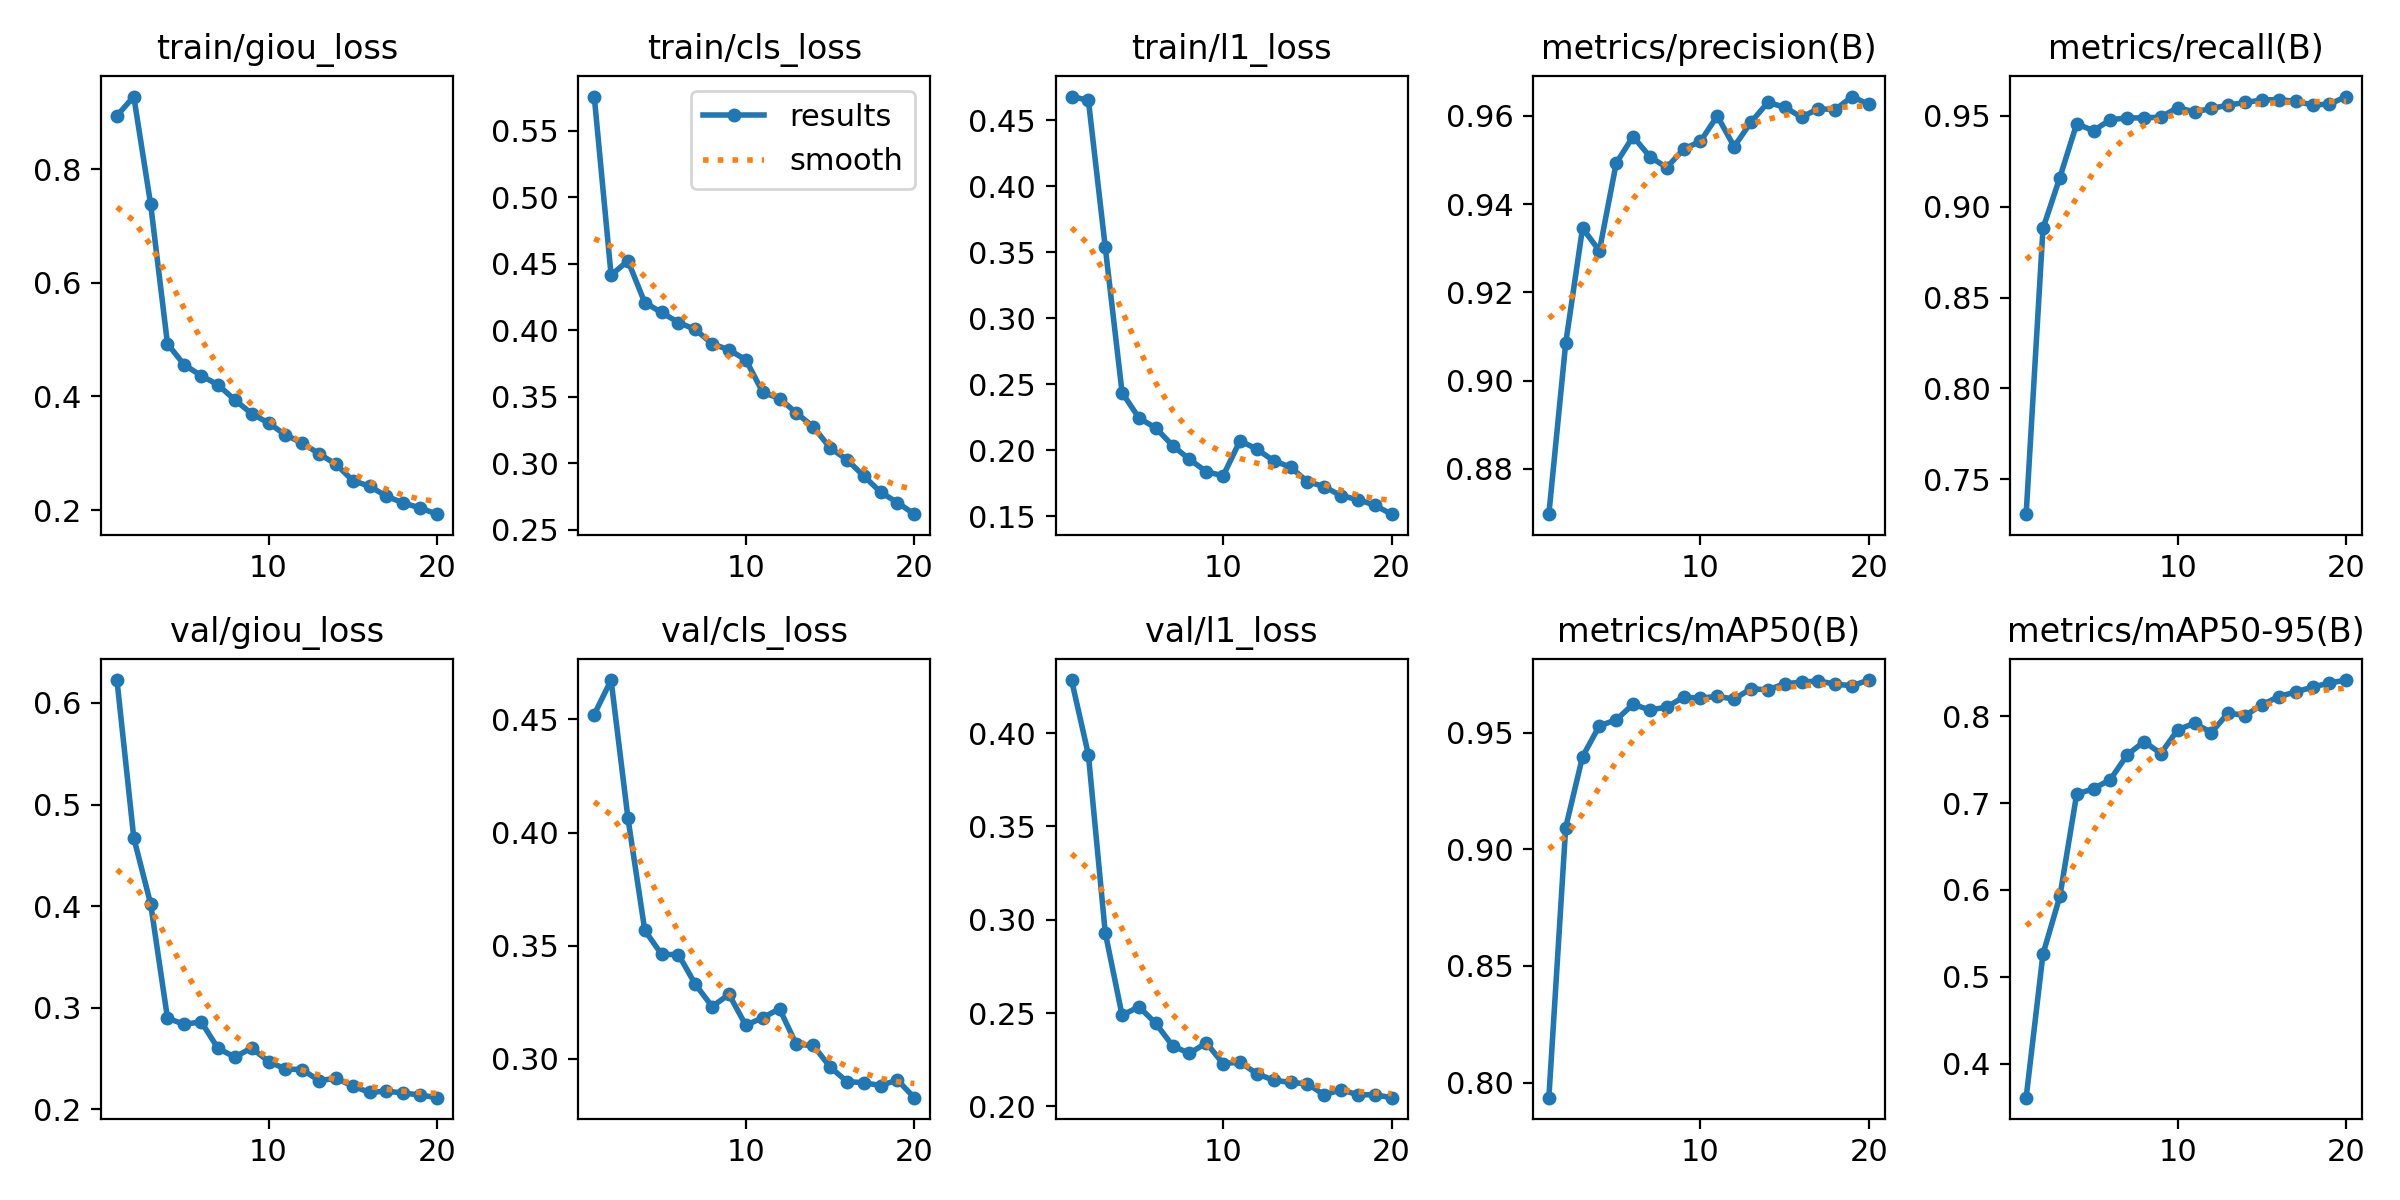

The file beside this chart, header and first rows:
epoch, time, train/giou_loss, train/cls_loss, train/l1_loss, metrics/precision(B), metrics/recall(B), metrics/mAP50(B), metrics/mAP50-95(B), val/giou_loss, val/cls_loss, val/l1_loss, lr/pg0, lr/pg1, lr/pg2
1, 721.2, 0.8937, 0.5758, 0.4679, 0.8697, 0.7308, 0.7935, 0.3608, 0.6225, 0.4522, 0.4284, 0.07002, 0.003331, 0.003331
2, 1439, 0.9274, 0.4414, 0.4651, 0.9084, 0.8881, 0.9093, 0.5263, 0.4671, 0.4674, 0.3884, 0.03969, 0.006335, 0.006335
3, 2138, 0.738, 0.4523, 0.354, 0.9345, 0.916, 0.9397, 0.5925, 0.4022, 0.4064, 0.2931, 0.009029, 0.009008, 0.009008
4, 2845, 0.4924, 0.4207, 0.2438, 0.9294, 0.9456, 0.9529, 0.7104, 0.2896, 0.3567, 0.2488, 0.008515, 0.008515, 0.008515
5, 3558, 0.4554, 0.4134, 0.2245, 0.9493, 0.9418, 0.9554, 0.7166, 0.2835, 0.3461, 0.2534, 0.00802, 0.00802, 0.00802
6, 4265, 0.4366, 0.4058, 0.217, 0.9553, 0.9479, 0.9621, 0.7272, 0.2861, 0.346, 0.2445, 0.007525, 0.007525, 0.007525
7, 4985, 0.4203, 0.4006, 0.2036, 0.9507, 0.9489, 0.9596, 0.7556, 0.2598, 0.3329, 0.2324, 0.00703, 0.00703, 0.00703
8, 5488, 0.3938, 0.3898, 0.1933, 0.9483, 0.9489, 0.9609, 0.7709, 0.2514, 0.323, 0.2284, 0.006535, 0.006535, 0.006535
9, 5845, 0.3697, 0.3852, 0.1839, 0.9525, 0.9493, 0.9652, 0.7571, 0.2603, 0.3284, 0.2341, 0.00604, 0.00604, 0.00604
10, 6202, 0.3533, 0.3777, 0.1807, 0.9542, 0.9546, 0.9647, 0.7846, 0.2469, 0.3147, 0.2228, 0.005545, 0.005545, 0.005545
11, 6559, 0.3323, 0.3534, 0.2073, 0.96, 0.9521, 0.9655, 0.792, 0.2396, 0.3181, 0.2238, 0.00505, 0.00505, 0.00505
12, 6915, 0.318, 0.3486, 0.2009, 0.953, 0.9541, 0.9644, 0.7813, 0.239, 0.322, 0.2174, 0.004555, 0.004555, 0.004555
13, 7272, 0.299, 0.3378, 0.1922, 0.9586, 0.9559, 0.9688, 0.804, 0.2281, 0.3062, 0.214, 0.00406, 0.00406, 0.00406
14, 7628, 0.2807, 0.3274, 0.1873, 0.963, 0.9574, 0.9683, 0.8008, 0.2304, 0.3058, 0.2128, 0.003565, 0.003565, 0.003565
15, 7984, 0.252, 0.3115, 0.1764, 0.962, 0.9587, 0.9709, 0.8133, 0.2228, 0.2963, 0.2121, 0.00307, 0.00307, 0.00307
16, 8341, 0.242, 0.3026, 0.1725, 0.9597, 0.959, 0.9716, 0.8227, 0.2166, 0.2899, 0.2062, 0.002575, 0.002575, 0.002575
17, 8697, 0.2245, 0.2904, 0.1656, 0.9616, 0.9579, 0.9721, 0.8281, 0.2178, 0.2893, 0.2089, 0.00208, 0.00208, 0.00208
18, 9053, 0.2126, 0.2782, 0.1628, 0.9614, 0.9561, 0.9707, 0.8336, 0.216, 0.2881, 0.2062, 0.001585, 0.001585, 0.001585
19, 9410, 0.2038, 0.2704, 0.1585, 0.9644, 0.9564, 0.97, 0.8383, 0.214, 0.2905, 0.2062, 0.00109, 0.00109, 0.00109
20, 9766, 0.1929, 0.2616, 0.1517, 0.9626, 0.9606, 0.9725, 0.8418, 0.2114, 0.2827, 0.2047, 0.000595, 0.000595, 0.000595
